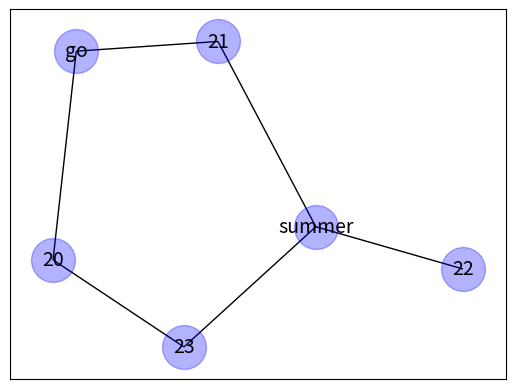

Here is the Python script that generated this plot:

import networkx as nx
import matplotlib.pyplot as plt
import numpy

numpy.random.seed(0)

def draw_graph(graph):
    # create networkx graph
    G=nx.Graph()

    # add edges
    for edge in graph:
        G.add_edge(edge[0], edge[1])

    # There are graph layouts like shell, spring, spectral and random.
    # Shell layout usually looks better, so we're choosing it.
    # I will show some examples later of other layouts
    #graph_pos = nx.shell_layout(G)
    graph_pos = nx.spring_layout(G, iterations=100)
    #graph_pos = nx.random_layout(G, random_state=12 )


    # draw nodes, edges and labels
    nx.draw_networkx_nodes (G, graph_pos, node_size=1000, node_color='blue', alpha=0.3)
    nx.draw_networkx_edges (G, graph_pos)
    nx.draw_networkx_labels(G, graph_pos, font_size=14, font_family='sans-serif')

    # show graph
    plt.show()

# draw example
# graph is a list of tuples of nodes. Each tuple defining the
# connection between 2 nodes
graph = [(20, "go"), (20,23), (21, "summer"), (21, "go"), (23, "summer"), (22, "summer"), ("summer", 23)]

draw_graph(graph)
